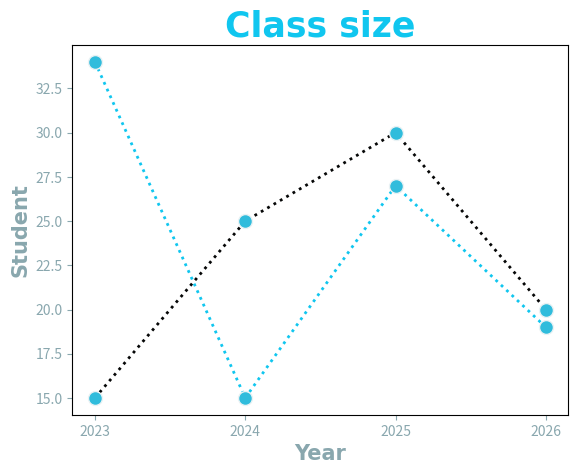

Source code (Python):
import matplotlib.pyplot as plt
import numpy as np
# plt.plot([1,2,3],[2,3,4])
# plt.show()

# better than normal one variable we use numpy because numpy is faster


x = np.array([2023, 2024, 2025, 2026])
y1 = np.array([15,25,30,20])
y2 = np.array([34,15,27,19])

# we can customize the plot i.e plot customization

# marker parameter 
    # marker = "." then it shows point in the coordinate and similar to *,o and many more
    # size: customize the size of marker by using markersize = or ms=
    # color of face :mfc or  markerfacecolor= , we can use rgb ,hexadecimal values or even coor
    # color of edge: markeredgecolor = mec for edge color and which is same as mfc
    # for line:
        # line style: linestyle="" (default is solid)  like dotted , dashed , dashedot, for no linr its none
        # line width: linewidth= line 1,2,3,4,5
        # line color: color = ""
# plt.plot( x,y1, marker = "o", 
#                markersize=10,
#                markerfacecolor="#30bcdc",
#                markeredgecolor= "#e9f2f4",
#                linestyle = "dotted",
#                linewidth = 2,
#                color = "#000D10"
#                )
# plt.plot( x,y2, marker = "o", 
#                markersize=10,
#                markerfacecolor="#30bcdc",
#                markeredgecolor= "#e9f2f4",
#                linestyle = "dotted",
#                linewidth = 2,
#                color = "#000D10"
#                )


# note : instead of rewriting them time and again we could build an dictatonary of it

# line_style = dict(marker = "o", 
#                markersize=10,
#                markerfacecolor="#30bcdc",
#                markeredgecolor= "#e9f2f4",
#                linestyle = "dotted",
#                linewidth = 2,
#                color = "#000D10"
#                 )

# for using them we need to unpack them using **
# plt.plot(x,y1, **line_style)
# plt.plot(x,y2, **line_style)


# if we need any marker character to be different just remove from the library and add on the plt

# we will now change the color of lines 
line_style = dict(marker = "o", 
               markersize=10,
               markerfacecolor="#30bcdc",
               markeredgecolor= "#e9f2f4",
               linestyle = "dotted",
               linewidth = 2
                )

plt.plot(x,y1, **line_style,color = "#060707")
plt.plot(x,y2, **line_style,color = "#10C6EF")



# Lables

# to give tite  we use :title() function 

# title customization:
    # for font size we use:fontsize = 
    # font style we use : family =
    # for type or weight we use: fontweight=
    # for color we just:use color=
plt.title("Class size", fontsize=25,
                         family = "Arial",
                         fontweight="bold",
                         color = "#10C6EF")

label_style = dict(fontsize=15,
                 family = "Arial",
                 fontweight="bold",
                color = "#89A7AE")

# for the lables in two coordinate in 2d we use xlabel and ylabel for respective x and y coordinate

plt.xlabel("Year",**label_style)
plt.ylabel("Student",**label_style)
# for the axis coordinate we use ticks_params

plt.tick_params(axis="both",
                colors="#89A7AE")
# We can see that the grap in x axis are 2023.0,2023.5 and so on but we need 2023,2024 and so on for that we use ticks() function
plt.xticks(x)






plt.show()
